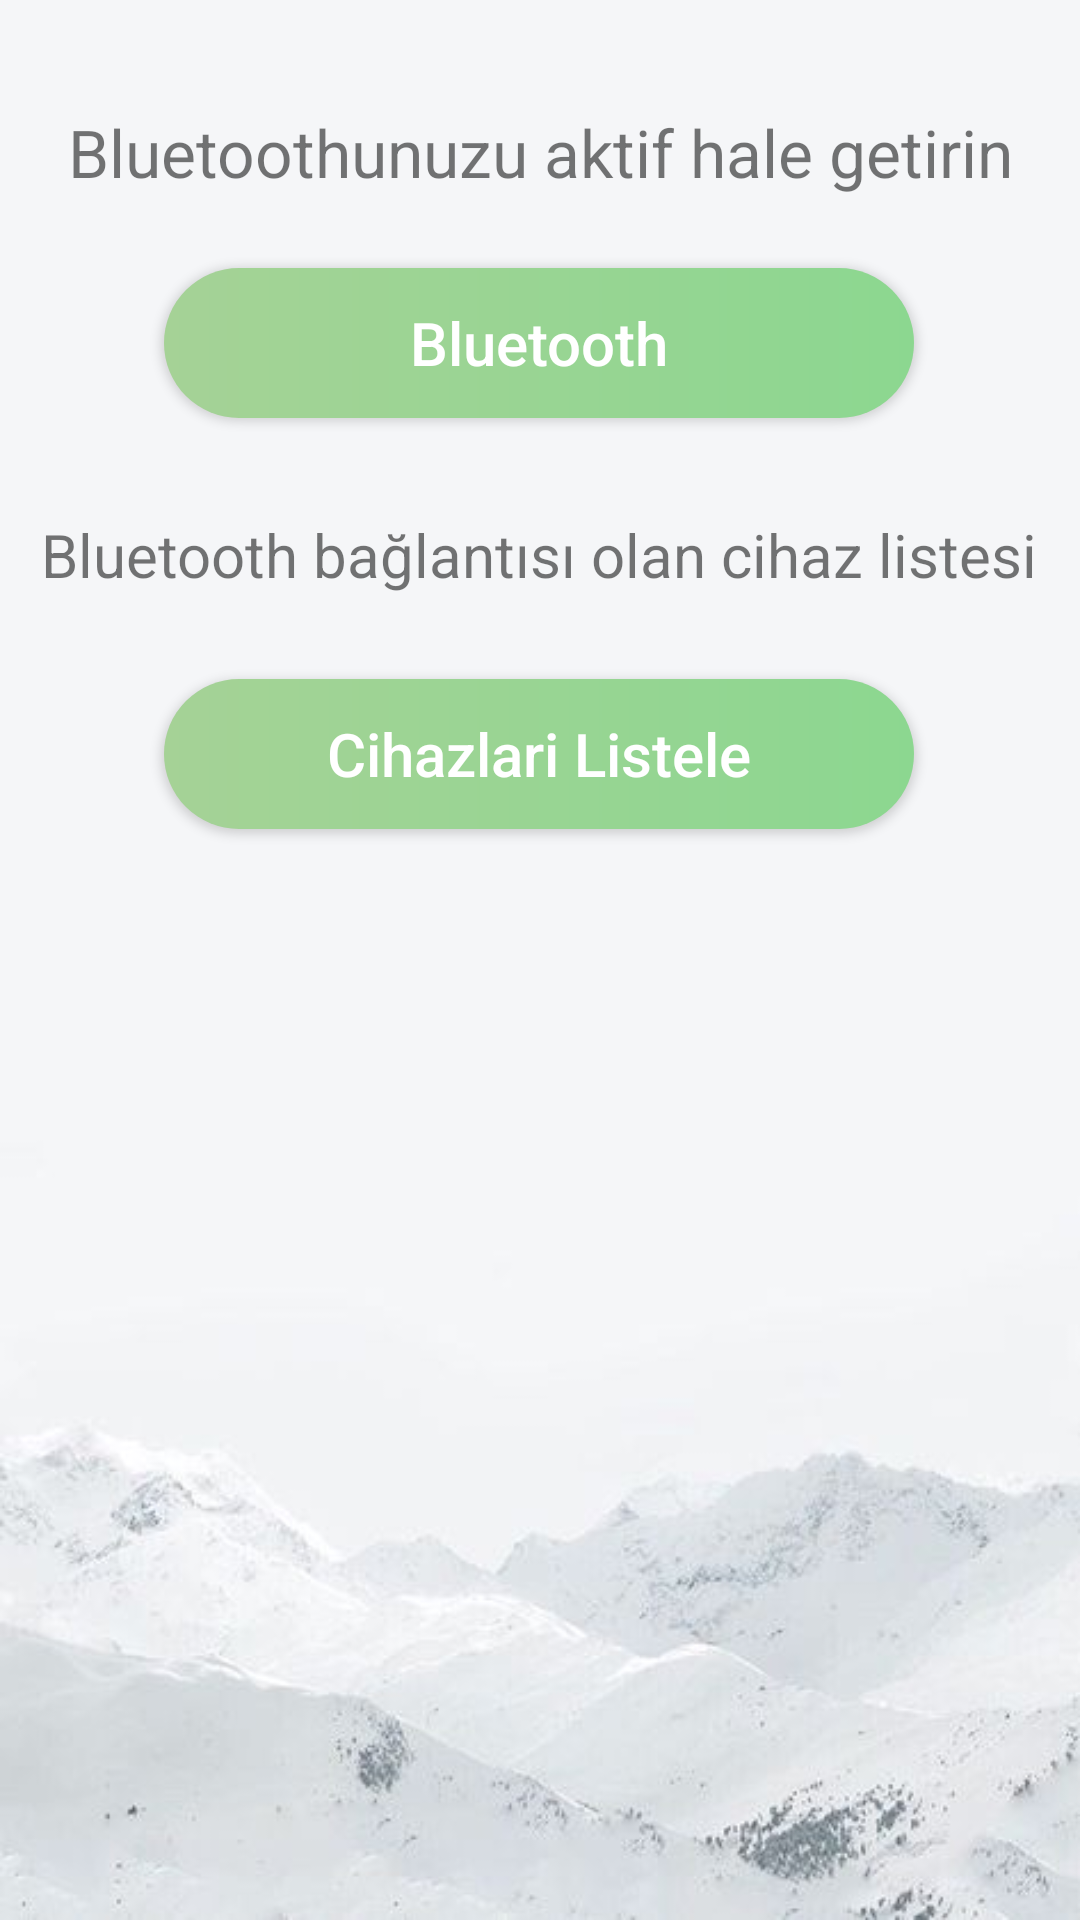

Reconstruct the res/layout file that produces this screen, plus the resources it refers to.
<!-- AndroidManifest.xml: application theme AppTheme -->
<!-- res/layout/activity_bluetooth_screen.xml -->
<?xml version="1.0" encoding="utf-8"?>
<androidx.constraintlayout.widget.ConstraintLayout xmlns:android="http://schemas.android.com/apk/res/android"
    xmlns:app="http://schemas.android.com/apk/res-auto"
    xmlns:tools="http://schemas.android.com/tools"
    android:layout_width="match_parent"
    android:layout_height="match_parent"
    android:background="@drawable/wbackground3"
    tools:context=".BluetoothScreen">


    <Button
        android:id="@+id/btnBluetooth"
        android:layout_width="250dp"
        android:layout_height="50dp"
        android:layout_marginTop="24dp"
        android:background="@drawable/custom_button"
        android:text="@string/bluetooth"
        android:textAlignment="center"
        android:textAllCaps="false"
        android:textColor="#FFFFFF"
        android:textSize="20sp"
        app:layout_constraintEnd_toEndOf="parent"
        app:layout_constraintHorizontal_bias="0.496"
        app:layout_constraintStart_toStartOf="parent"
        app:layout_constraintTop_toBottomOf="@+id/textView" />

    <Button
        android:id="@+id/btnCihazListele"
        android:layout_width="250dp"
        android:layout_height="50dp"
        android:layout_marginTop="28dp"
        android:background="@drawable/custom_button"
        android:onClick="onClick"
        android:text="@string/cihazlari_listele"
        android:textAlignment="center"
        android:textAllCaps="false"
        android:textColor="#FFFFFF"
        android:textSize="20sp"
        app:layout_constraintEnd_toEndOf="parent"
        app:layout_constraintHorizontal_bias="0.496"
        app:layout_constraintStart_toStartOf="parent"
        app:layout_constraintTop_toBottomOf="@+id/textView2" />

    <TextView
        android:id="@+id/textView"
        android:layout_width="wrap_content"
        android:layout_height="wrap_content"
        android:layout_marginTop="36dp"
        android:text="@string/bluetoothunuzu_aktif_hale_getirin"
        android:textAlignment="center"
        android:textSize="22sp"
        app:layout_constraintEnd_toEndOf="parent"
        app:layout_constraintStart_toStartOf="parent"
        app:layout_constraintTop_toTopOf="parent" />

    <TextView
        android:id="@+id/textView2"
        android:layout_width="wrap_content"
        android:layout_height="wrap_content"
        android:layout_marginTop="32dp"
        android:text="@string/bluetooth_ba_lant_s_olan_cihaz_listesi"
        android:textAlignment="center"
        android:textSize="20sp"
        app:layout_constraintEnd_toEndOf="parent"
        app:layout_constraintHorizontal_bias="0.492"
        app:layout_constraintStart_toStartOf="parent"
        app:layout_constraintTop_toBottomOf="@+id/btnBluetooth" />

    <ListView
        android:id="@+id/lvCihazListele"
        android:layout_width="271dp"
        android:layout_height="280dp"
        android:layout_below="@+id/btnCihazListele"
        android:layout_alignStart="@+id/btnCihazListele"
        android:layout_marginStart="24dp"
        android:layout_marginTop="24dp"
        android:layout_marginEnd="24dp"
        android:layout_toEndOf="@+id/btnCihazListele"
        app:layout_constraintBottom_toBottomOf="parent"
        app:layout_constraintEnd_toEndOf="parent"
        app:layout_constraintHorizontal_bias="0.608"
        app:layout_constraintStart_toStartOf="parent"
        app:layout_constraintTop_toBottomOf="@+id/btnCihazListele"
        app:layout_constraintVertical_bias="0.893" />

</androidx.constraintlayout.widget.ConstraintLayout>
<!-- resources referenced by this layout -->
<resources>
  <!-- drawable custom_button (drawable) -->
  <?xml version="1.0" encoding="utf-8"?>
  <shape xmlns:android="http://schemas.android.com/apk/res/android"
      android:shape="rectangle">
  
      
  
      <gradient android:startColor="@color/colorPrimary" android:endColor="@color/colorPrimaryDark" android:type="linear"></gradient>
  
      <corners android:radius="50dp"></corners>
  
  </shape>
  <!-- drawable wbackground3: jpg bitmap (drawable, 14600 bytes) -->
  <string name="bluetooth">Bluetooth</string>
  <string name="bluetooth_ba_lant_s_olan_cihaz_listesi">Bluetooth bağlantısı olan cihaz listesi</string>
  <string name="bluetoothunuzu_aktif_hale_getirin">Bluetoothunuzu aktif hale getirin</string>
  <string name="cihazlari_listele">Cihazlari Listele</string>
  <style name="AppTheme" parent="Theme.AppCompat.Light.NoActionBar">
          
          <item name="colorPrimary">@color/colorPrimary</item>
          <item name="colorPrimaryDark">@color/colorPrimaryDark</item>
          <item name="colorAccent">#673AB7</item>
          <item name="colorControlHighlight">@color/colorControlHighlight</item>
          <item name="colorControlActivated">@color/colorControlActivated</item>
      </style>
  <color name="colorPrimary">#a5d296</color>
  <color name="colorPrimaryDark">#8CD790</color>
  <color name="colorControlHighlight">#8BC34A</color>
  <color name="colorControlActivated">#9575cd</color>
</resources>
